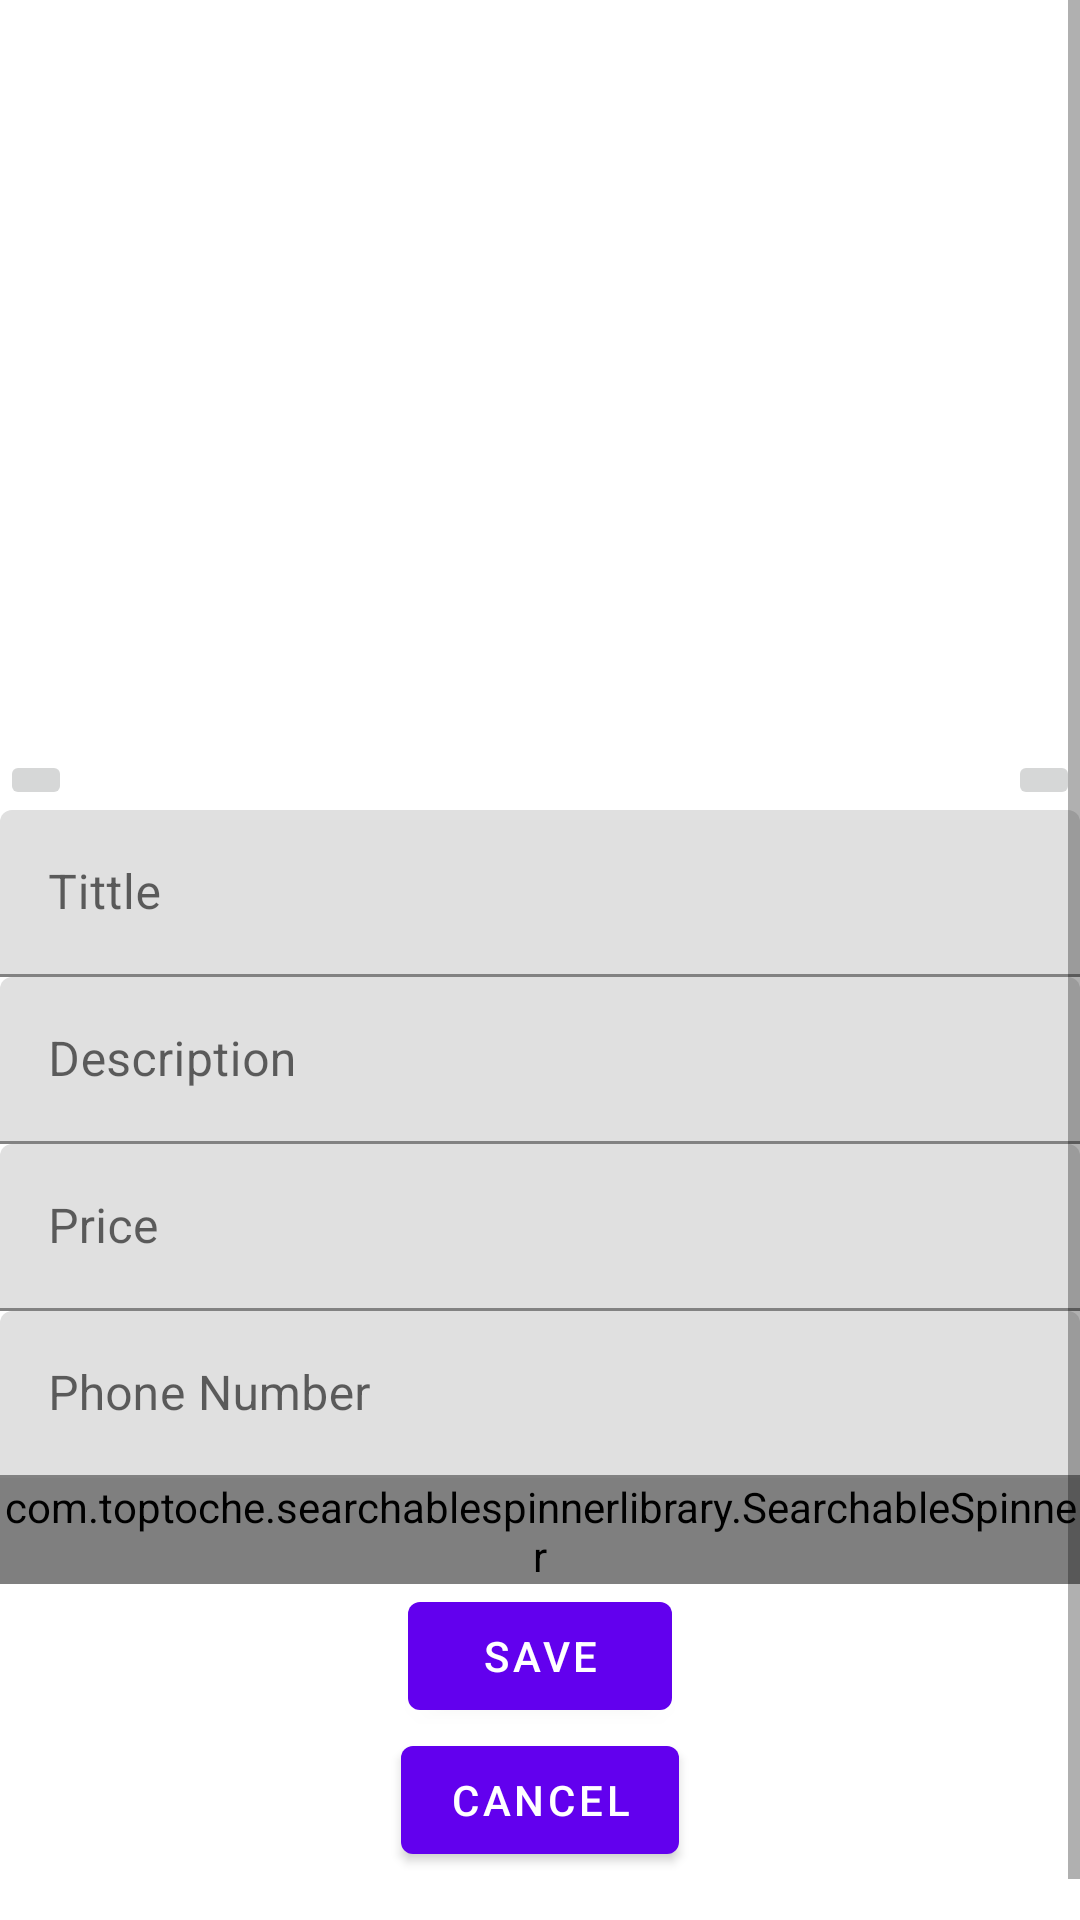

Write the Android layout XML for this screen, with the resource values it uses.
<!-- AndroidManifest.xml: application theme Theme.HomeLive -->
<!-- res/layout/activity_advert.xml -->
<?xml version="1.0" encoding="utf-8"?>
<androidx.constraintlayout.widget.ConstraintLayout xmlns:android="http://schemas.android.com/apk/res/android"
    xmlns:app="http://schemas.android.com/apk/res-auto"
    xmlns:tools="http://schemas.android.com/tools"
    android:layout_width="match_parent"
    android:layout_height="match_parent"
    tools:context=".AdvertActivity">
    <ScrollView
        android:layout_width="match_parent"
        android:layout_height="wrap_content"
        app:layout_constraintEnd_toEndOf="parent"
        app:layout_constraintStart_toStartOf="parent"
        app:layout_constraintTop_toTopOf="parent">
        <LinearLayout
            android:layout_width="match_parent"
            android:layout_height="wrap_content"
            android:orientation="vertical">
    <LinearLayout
        android:id="@+id/linearLayout2"
        android:layout_width="match_parent"
        android:layout_height="wrap_content"
        android:gravity="center"
        >

        <ImageSwitcher
            android:id="@+id/ad_images"
            android:layout_width="match_parent"
            android:layout_height="250dp"
            app:srcCompat="@color/cardview_dark_background" />

    </LinearLayout>
            <LinearLayout
                android:layout_width="match_parent"
                android:layout_height="wrap_content">
                <androidx.constraintlayout.widget.ConstraintLayout
                    android:layout_width="match_parent"
                    android:layout_height="wrap_content">

                    <ImageButton
                        android:id="@+id/caro_left"
                        android:layout_width="wrap_content"
                        android:layout_height="wrap_content"
                        android:src="@drawable/ic_left"
                        app:layout_constraintBottom_toBottomOf="parent"
                        app:layout_constraintStart_toStartOf="parent"
                        app:layout_constraintTop_toTopOf="parent" />

                    <ImageButton
                        android:id="@+id/caro_right"
                        android:layout_width="wrap_content"
                        android:layout_height="wrap_content"
                        android:src="@drawable/ic_right"
                        app:layout_constraintBottom_toBottomOf="parent"
                        app:layout_constraintEnd_toEndOf="parent"
                        app:layout_constraintTop_toTopOf="parent" />
                </androidx.constraintlayout.widget.ConstraintLayout>
            </LinearLayout>

    <LinearLayout
        android:layout_height="wrap_content"
        android:layout_width="match_parent"
        android:orientation="vertical"
        app:layout_constraintEnd_toEndOf="parent"
        app:layout_constraintStart_toStartOf="parent"
        app:layout_constraintTop_toBottomOf="@+id/linearLayout2">

        <com.google.android.material.textfield.TextInputLayout

            android:layout_width="match_parent"
            android:layout_height="wrap_content">

            <com.google.android.material.textfield.TextInputEditText
                android:id="@+id/ad_tittle"
                android:layout_width="match_parent"
                android:layout_height="wrap_content"
                android:hint="Tittle" />
        </com.google.android.material.textfield.TextInputLayout>

        <com.google.android.material.textfield.TextInputLayout
            android:layout_width="match_parent"
            android:layout_height="wrap_content">

            <com.google.android.material.textfield.TextInputEditText
                android:id="@+id/ad_desc"
                android:layout_width="match_parent"
                android:layout_height="wrap_content"
                android:hint="Description"
                android:inputType="textLongMessage"
                android:maxLines="8" />
        </com.google.android.material.textfield.TextInputLayout>

        <com.google.android.material.textfield.TextInputLayout
            android:layout_width="match_parent"
            android:layout_height="wrap_content">

            <com.google.android.material.textfield.TextInputEditText
                android:id="@+id/ad_price"
                android:layout_width="match_parent"
                android:layout_height="wrap_content"
                android:hint="Price"
                android:inputType="number" />
        </com.google.android.material.textfield.TextInputLayout>

        <com.google.android.material.textfield.TextInputLayout
            android:layout_width="match_parent"
            android:layout_height="wrap_content">

            <com.google.android.material.textfield.TextInputEditText
                android:id="@+id/ad_phone"
                android:layout_width="match_parent"
                android:layout_height="wrap_content"
                android:hint="Phone Number"
                android:inputType="phone"
                android:maxLength="9" />
        </com.google.android.material.textfield.TextInputLayout>

            <com.toptoche.searchablespinnerlibrary.SearchableSpinner
                android:id="@+id/ad_spinner"
                android:layout_width="match_parent"
                android:layout_height="wrap_content"
                android:entries="@array/city" />


        <com.google.android.material.button.MaterialButton
            android:id="@+id/ad_save"
            android:layout_width="wrap_content"
            android:layout_height="wrap_content"
            android:layout_gravity="center"
            android:text="save" />

        <com.google.android.material.button.MaterialButton
            android:id="@+id/ad_cancel"
            android:layout_width="wrap_content"
            android:layout_height="wrap_content"
            android:layout_gravity="center"
            android:layout_marginBottom="30dp"
            android:gravity="center"
            android:text="cancel" />
    </LinearLayout>
        </LinearLayout>
    </ScrollView>
</androidx.constraintlayout.widget.ConstraintLayout>
<!-- resources referenced by this layout -->
<resources>
  <string-array name="city">
          <item>Álava</item>
          <item>Albacete</item>
          <item>Alicante</item>
          <item>Almería</item>
          <item>Asturias</item>
          <item>Ávila</item>
          <item>Badajoz</item>
          <item>Barcelona</item>
          <item>Burgos</item>
          <item>Cáceres</item>
          <item>Cádiz</item>
          <item>Cantabria</item>
          <item>Castellón</item>
          <item>Ciudad Real</item>
          <item>Córdoba</item>
          <item>Cuenca</item>
          <item>Gerona</item>
          <item>Granada</item>
          <item>Guadalajara</item>
          <item>Guipúzcoa</item>
          <item>Huelva</item>
          <item>Huesca</item>
          <item>Islas Baleares</item>
          <item>Jaén</item>
          <item>La Coruña</item>
          <item>La Rioja</item>
          <item>Las Palmas</item>
          <item>León</item>
          <item>Lérida</item>
          <item>Lugo</item>
          <item>Madrid</item>
          <item>Málaga</item>
          <item>Murcia</item>
          <item>Navarra</item>
          <item>Orense</item>
          <item>Palencia</item>
          <item>Pontevedra</item>
          <item>Salamanca</item>
          <item>Santa Cruz de Tenerife</item>
          <item>Segovia</item>
          <item>Sevilla</item>
          <item>Soria</item>
          <item>Tarragona</item>
          <item>Toledo</item>
          <item>Valencia</item>
          <item>Valladolid</item>
          <item>Vizcaya</item>
          <item>Zamora</item>
          <item>Zaragoza</item>
      </string-array>
  <style name="Theme.HomeLive" parent="Theme.MaterialComponents.DayNight.DarkActionBar">
          
          <item name="colorPrimary">@color/purple_500</item>
          <item name="colorPrimaryVariant">@color/purple_700</item>
          <item name="colorOnPrimary">@color/white</item>
          
          <item name="colorSecondary">@color/teal_200</item>
          <item name="colorSecondaryVariant">@color/teal_700</item>
          <item name="colorOnSecondary">@color/black</item>
          
          <item name="android:statusBarColor" tools:targetApi="l">?attr/colorPrimaryVariant</item>
          
      </style>
  <color name="white">#FFFFFFFF</color>
  <color name="black">#040404</color>
  <!-- not gathered from this repository: default colours our renderer supplied (Android Studio template values) -->
  <color name="purple_500">#FF6200EE</color>
  <color name="purple_700">#FF3700B3</color>
  <color name="teal_200">#FF03DAC5</color>
  <color name="teal_700">#FF018786</color>
</resources>
